The GitHub repository Utkarsh-Pr/MedGuard contains a labelled image folder "processed" with 52 categories: Acemiz, Allegra, alprax 0 25, Amalong, Atarax, Becozinc, Bifilac, Canitiz, Cetzine, Ciplar 10, Cofsils, Cranmed, Cyclopam, D-Rise, D-Well, D3 More 2K, Dolo 650, Eldoper, Emeset, Etoshine 90, Etoshine MR, Folvite, Gelusil, Gestorab, glimi save M 0 5, Gluxit 10, M-Strong, Meftal 250 DT, melecobalamine, Menoease, Metronidazole, Montair, Muvera, Mysopas, Pacimol 650, Pan 20, Pan-D, Paracip 650, Redotil, Shelcal 500, Sibelium 10mg, Sompraz, Strepsils, Tayo 60K, Tendonease, Udapa-Trio, Unienzyme, Velgut, Vitamin E, Vomikind, Zincovit, Zofer. Examples follow, each with its label.

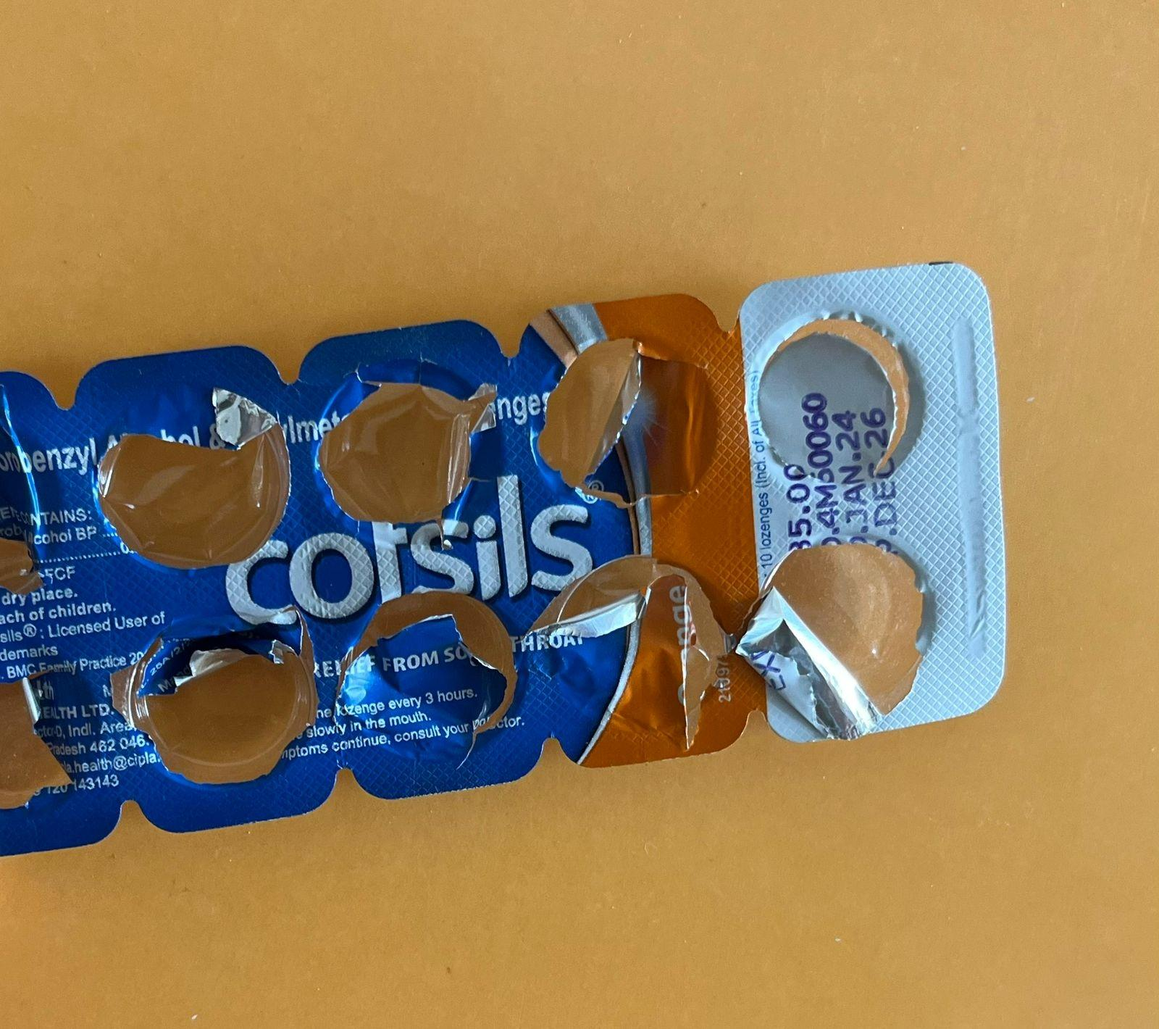
Label: Cofsils

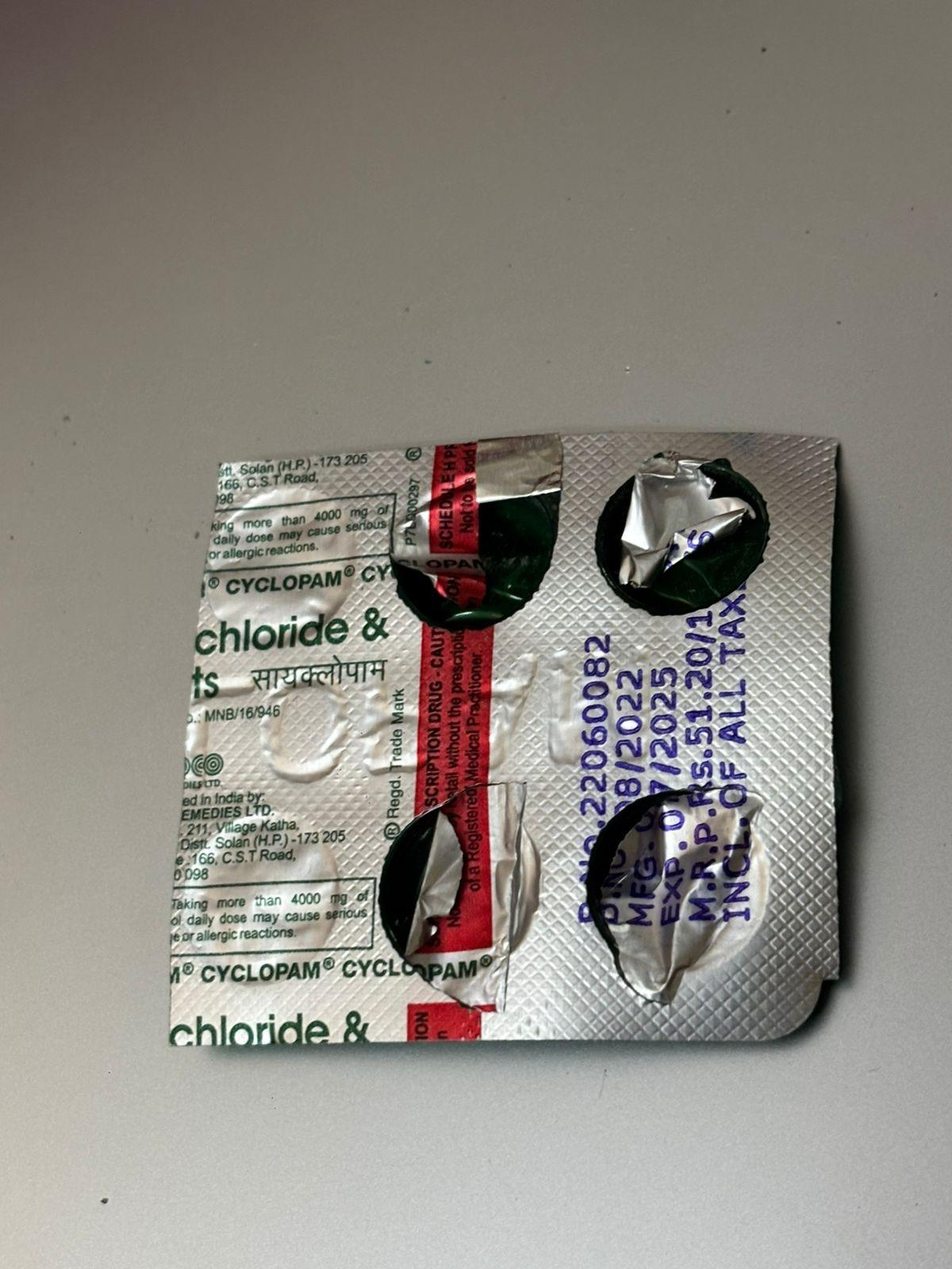
Label: Cyclopam

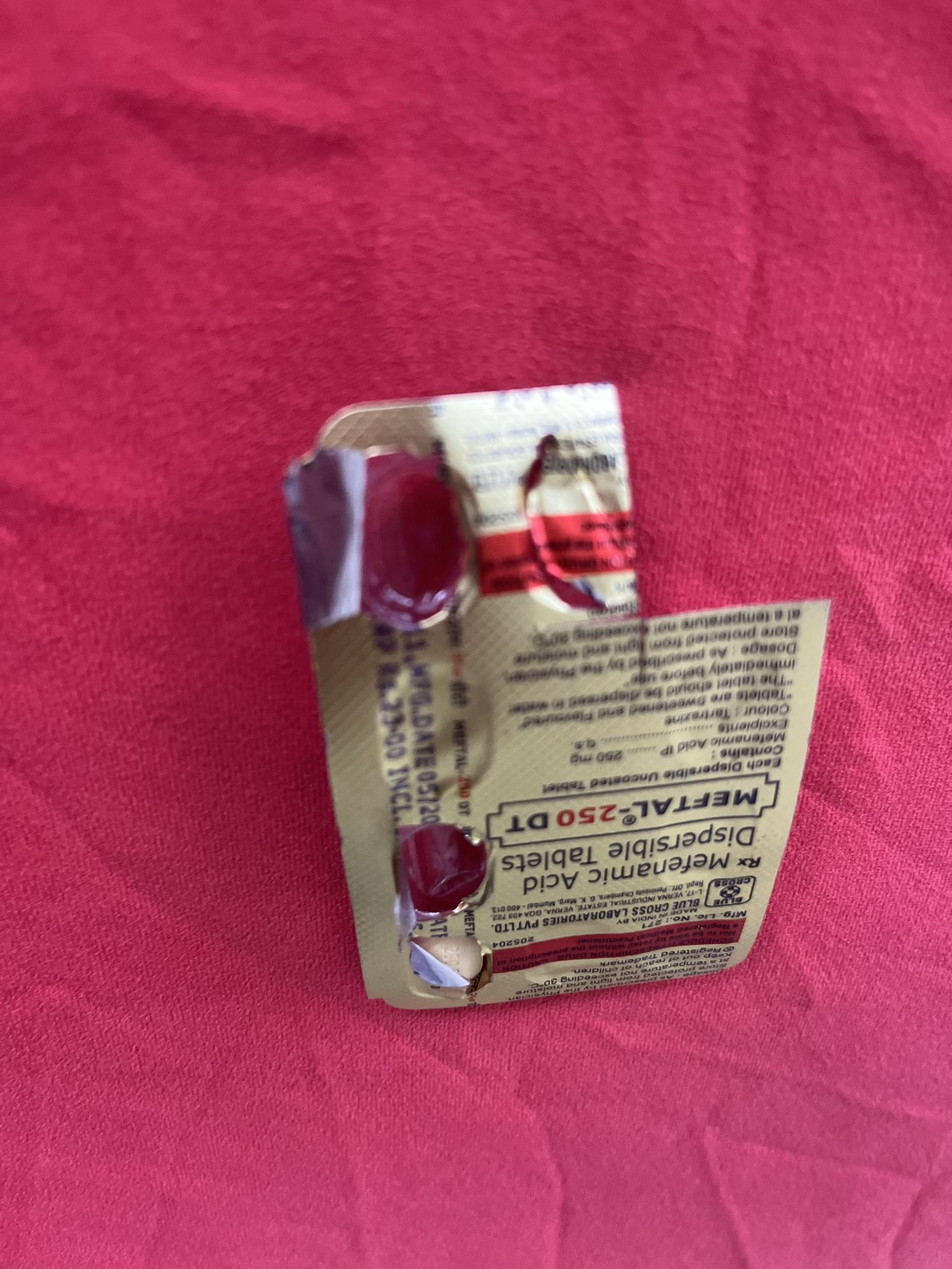
Label: Meftal 250 DT

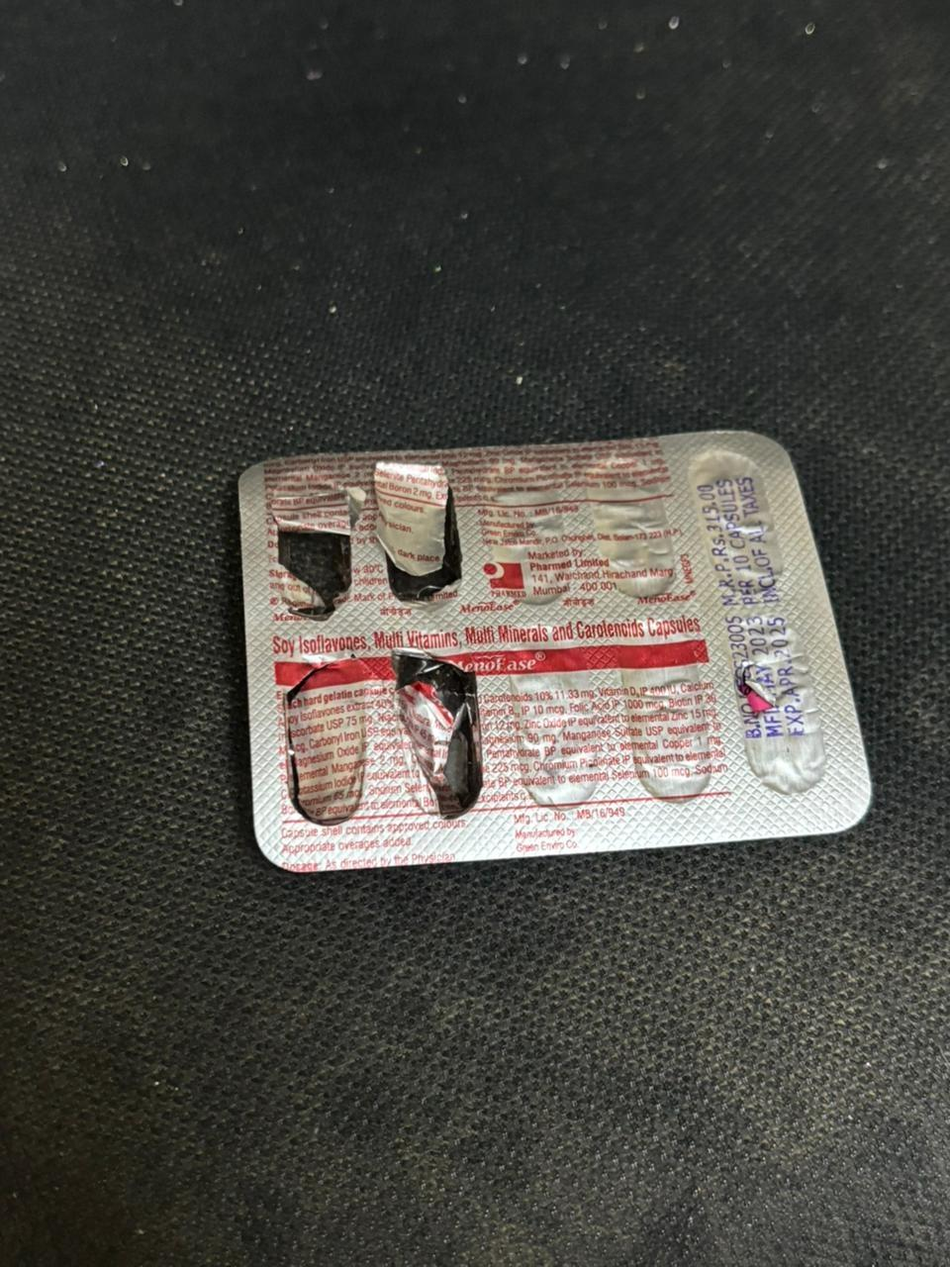
Label: Menoease

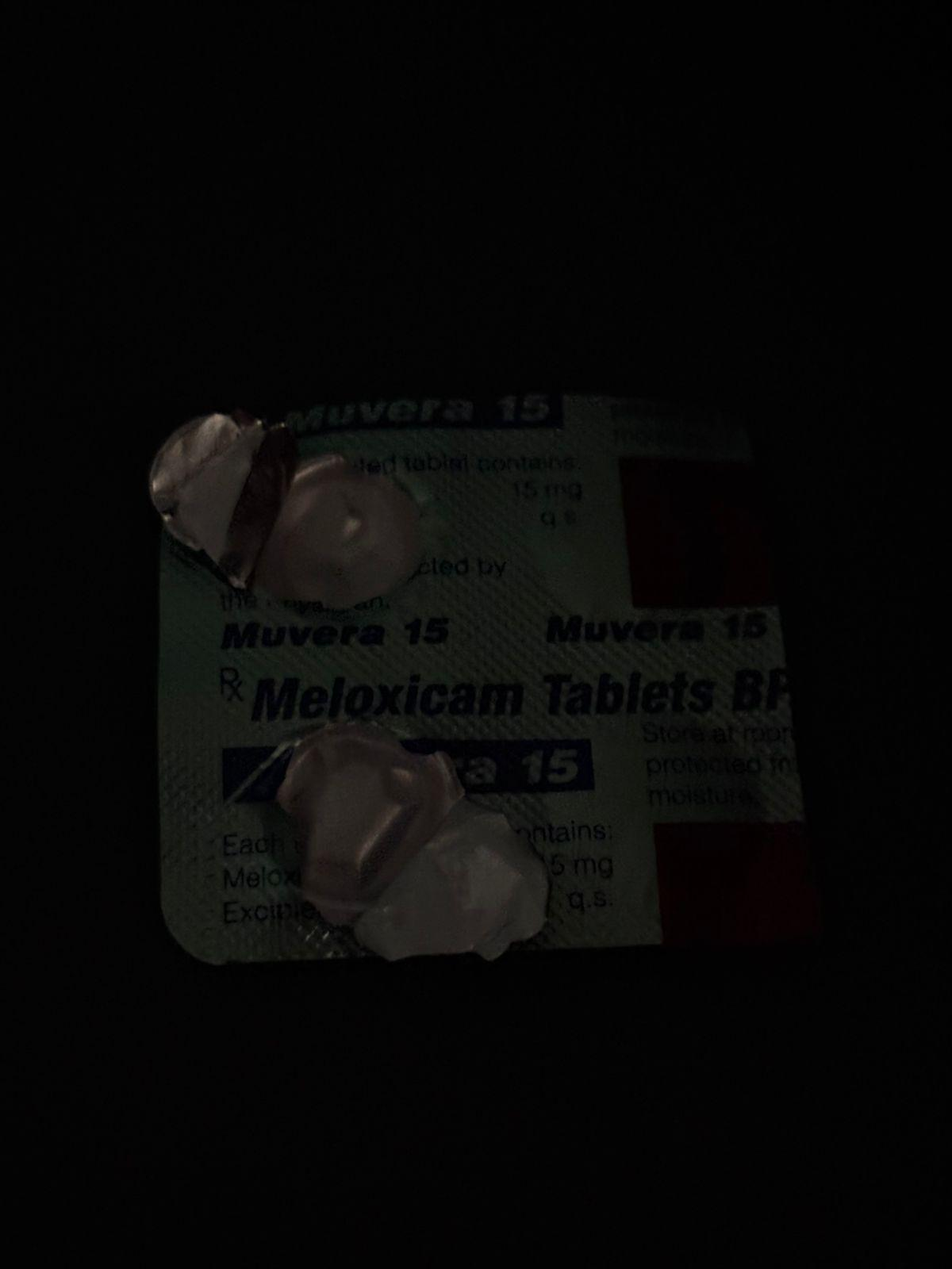
Label: Muvera

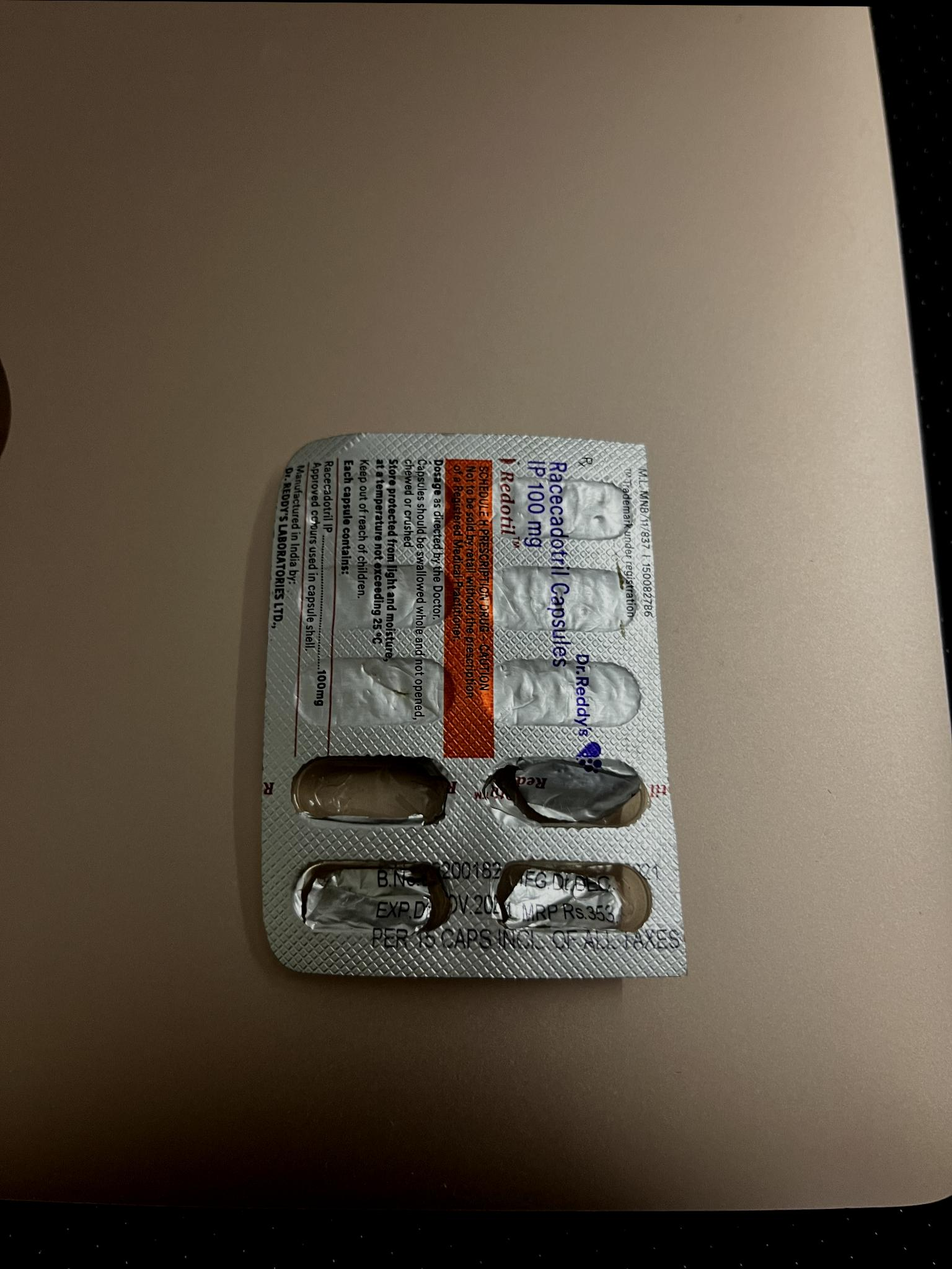
Label: Redotil
